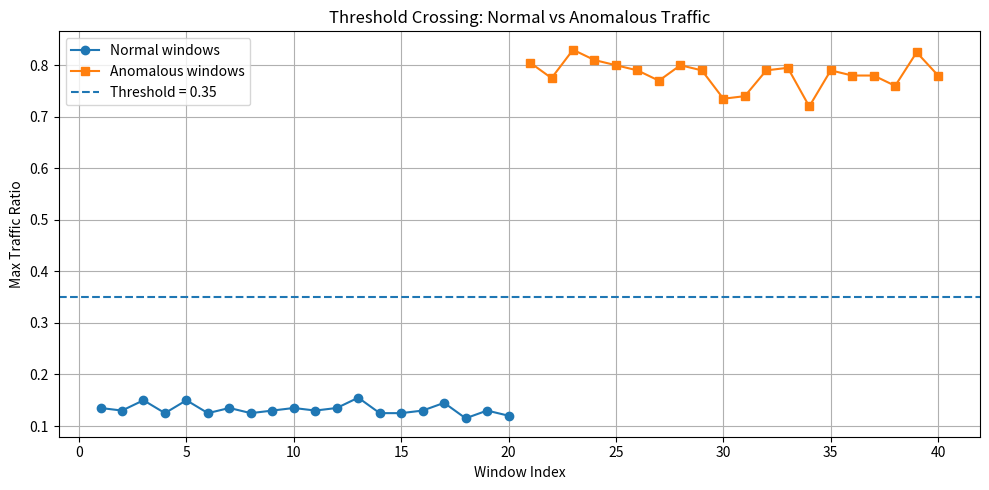
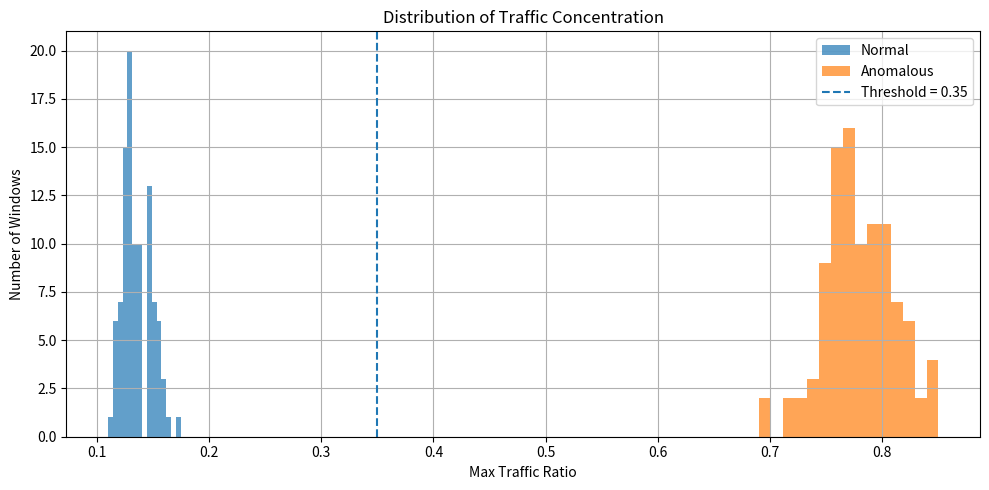
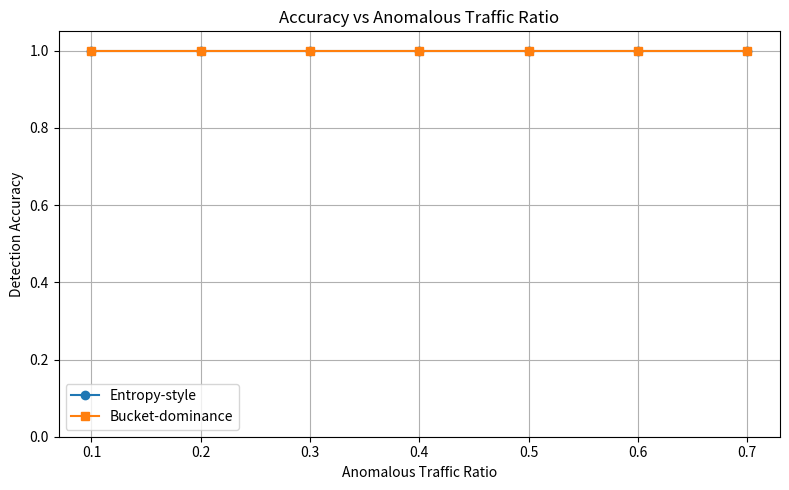
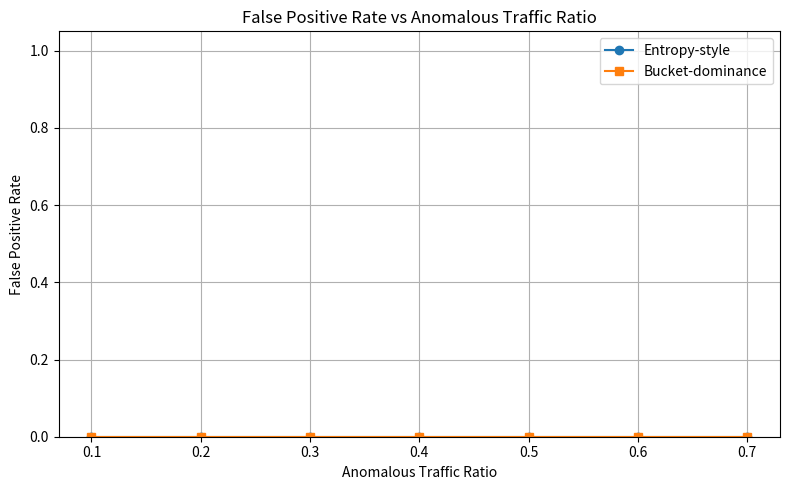
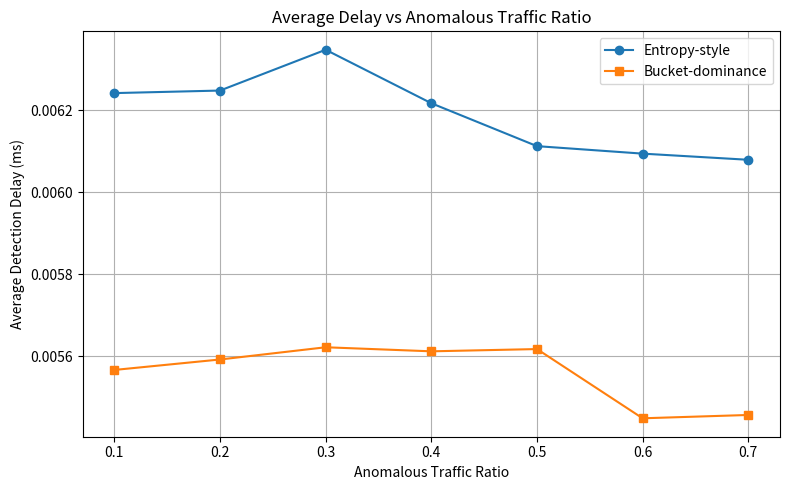
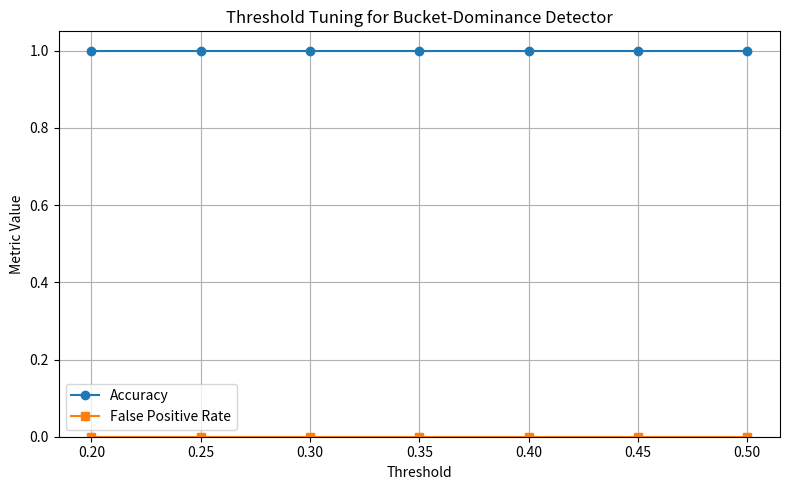
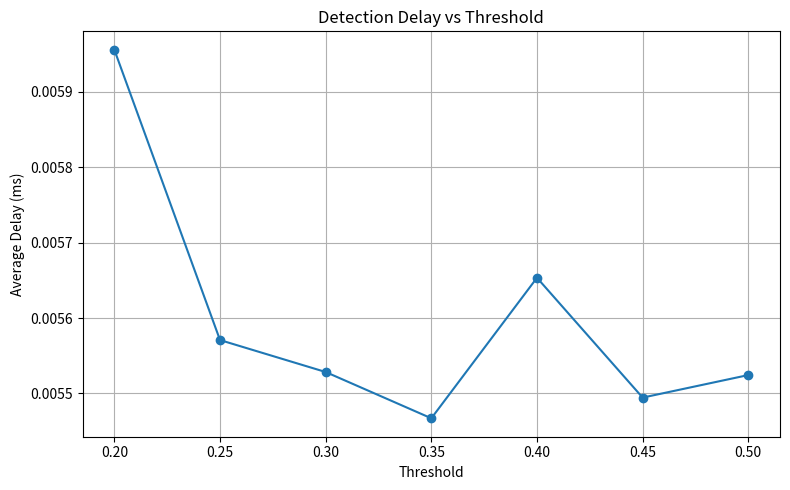

Here is the Python script that generated these plots, in order:
# Import the random module so the program can generate random values
import random

# Import the time module so the program can measure execution delay
import time

# Import Counter so we can count how many times each destination appears
from collections import Counter

# Import math so we can use log2() in the Shannon entropy formula
import math

# Import matplotlib so we can plot graphs
import matplotlib.pyplot as plt

# Fix the random seed so the same random results are produced each time
random.seed(42)

# ------------------------------------------------------------
# Core helpers
# ------------------------------------------------------------

# Define a function to compute Shannon entropy for a list of items
def shannon_entropy(items):
    # Count how many times each unique item appears
    counts = Counter(items)

    # Get total number of items in the list
    total = len(items)

    # Start entropy at 0.0
    entropy = 0.0

    # Loop through each count value in the frequency table
    for c in counts.values():
        # Compute probability of this item
        p = c / total

        # Add the Shannon entropy contribution: -p * log2(p)
        entropy -= p * math.log2(p)

    # Return final entropy value
    return entropy

# Define a function to compute the maximum traffic concentration ratio
def max_ratio(window):
    # Count occurrences of each destination in the traffic window
    counts = Counter(window)

    # Get total number of packets in the window
    total = len(window)

    # Return the largest count divided by the total packet count
    return max(counts.values()) / total

# ------------------------------------------------------------
# Traffic generation
# ------------------------------------------------------------

# Define a function to generate a normal traffic window
def generate_normal_window(num_packets=200, num_dsts=10):
    # Create a list of possible destination IP addresses
    destinations = [f"10.0.0.{i}" for i in range(1, num_dsts + 1)]

    # Generate packets by randomly choosing among normal destinations
    packets = [random.choice(destinations) for _ in range(num_packets)]

    # Return the packet list and label 0 for normal traffic
    return packets, 0  # 0 = normal

# Define a function to generate anomalous traffic
def generate_anomalous_window(num_packets=200, num_dsts=10, hot_prob=0.75):
    # Create a list of possible destination IP addresses
    destinations = [f"10.0.0.{i}" for i in range(1, num_dsts + 1)]

    # Select one destination to behave like a "hot" suspicious target
    hot_dst = "10.0.0.9"

    # Create an empty packet list
    packets = []

    # Loop once for each packet to be generated
    for _ in range(num_packets):
        # With probability hot_prob, send packet to the hot destination
        if random.random() < hot_prob:
            packets.append(hot_dst)
        else:
            # Otherwise choose a normal destination
            packets.append(random.choice(destinations))

    # Return the packet list and label 1 for anomaly
    return packets, 1  # 1 = anomaly

# Define a function to build a full dataset of normal + anomalous windows
def generate_dataset(num_windows=100, anomaly_ratio=0.5, num_packets=200):
    # Create an empty list to store all windows
    data = []

    # Compute how many anomalous windows to create
    num_anom = int(num_windows * anomaly_ratio)

    # Compute how many normal windows to create
    num_norm = num_windows - num_anom

    # Generate all normal windows
    for _ in range(num_norm):
        # Append one normal window to the dataset
        data.append(generate_normal_window(num_packets=num_packets))

    # Generate all anomalous windows
    for _ in range(num_anom):
        # Append one anomalous window to the dataset
        data.append(generate_anomalous_window(num_packets=num_packets))

    # Shuffle the dataset so normal and anomaly samples are mixed
    random.shuffle(data)

    # Return the dataset
    return data

# ------------------------------------------------------------
# Detection methods
# ------------------------------------------------------------

# Define an entropy-based detector
def detect_entropy(window, baseline_entropy, alpha):
    # Compute the entropy of the current traffic window
    current_entropy = shannon_entropy(window)

    # If entropy differs from the baseline by more than alpha, flag anomaly
    return 1 if abs(current_entropy - baseline_entropy) > alpha else 0

# Define a detector based on whether one destination dominates the window
def detect_bucket_dominance(window, threshold=0.35):
    # Compute the maximum destination ratio
    mr = max_ratio(window)

    # If one destination exceeds threshold, flag anomaly
    return 1 if mr > threshold else 0

# ------------------------------------------------------------
# Metrics
# ------------------------------------------------------------

# Define a function to compute evaluation metrics
def compute_metrics(y_true, y_pred, delays_ms):
    # Initialize confusion matrix values
    tp = tn = fp = fn = 0

    # Loop through ground-truth labels and predictions together
    for t, p in zip(y_true, y_pred):
        # True positive: predicted anomaly and it was anomaly
        if p == 1 and t == 1:
            tp += 1
        # True negative: predicted normal and it was normal
        elif p == 0 and t == 0:
            tn += 1
        # False positive: predicted anomaly but it was normal
        elif p == 1 and t == 0:
            fp += 1
        # Otherwise it is a false negative
        else:
            fn += 1

    # Total number of evaluated samples
    total = tp + tn + fp + fn

    # Compute accuracy safely
    accuracy = (tp + tn) / total if total else 0.0

    # Compute false positive rate safely
    fpr = fp / (fp + tn) if (fp + tn) else 0.0

    # Compute false negative rate safely
    fnr = fn / (fn + tp) if (fn + tp) else 0.0

    # Compute average delay safely
    avg_delay = sum(delays_ms) / len(delays_ms) if delays_ms else 0.0

    # Return all metrics in a dictionary
    return {
        "tp": tp,
        "tn": tn,
        "fp": fp,
        "fn": fn,
        "accuracy": accuracy,
        "false_positive_rate": fpr,
        "false_negative_rate": fnr,
        "avg_delay_ms": avg_delay,
    }

# Define a function to evaluate one detection method on a dataset
def evaluate_method(dataset, method_name, **kwargs):
    # Store ground-truth labels here
    y_true = []

    # Store predicted labels here
    y_pred = []

    # Store execution delay for each window here
    delays_ms = []

    # Loop through each traffic window and its label
    for window, label in dataset:
        # Record start time before detection
        start = time.perf_counter()

        # If user selected entropy detector
        if method_name == "entropy":
            # Run entropy detector using provided baseline and alpha
            pred = detect_entropy(window, kwargs["baseline_entropy"], kwargs["alpha"])

        # If user selected bucket-dominance detector
        elif method_name == "bucket":
            # Run bucket-dominance detector using provided threshold
            pred = detect_bucket_dominance(window, kwargs["threshold"])

        # If method name is unknown, stop with an error
        else:
            raise ValueError("Unknown method")

        # Record end time after detection
        end = time.perf_counter()

        # Save the true label
        y_true.append(label)

        # Save the predicted label
        y_pred.append(pred)

        # Save the detection delay in milliseconds
        delays_ms.append((end - start) * 1000.0)

    # Return computed performance metrics
    return compute_metrics(y_true, y_pred, delays_ms)

# Define a function to estimate a baseline entropy from normal traffic
def baseline_entropy_from_normal(num_samples=50, num_packets=200):
    # Create a list to store entropy values from normal windows
    entropies = []

    # Generate many normal windows to estimate a stable baseline
    for _ in range(num_samples):
        # Generate one normal traffic window
        window, _ = generate_normal_window(num_packets=num_packets)

        # Compute and store its entropy
        entropies.append(shannon_entropy(window))

    # Return the average entropy of those normal windows
    return sum(entropies) / len(entropies)

# ------------------------------------------------------------
# Refined visualization helpers
# ------------------------------------------------------------

# Define a function to visualize threshold behavior window by window
def plot_window_threshold_behavior(num_windows=40, num_packets=200, threshold=0.35):
    # Store traffic windows
    windows = []

    # Store labels for each window
    labels = []

    # Store max-ratio values for each window
    ratios = []

    # Generate first half as normal traffic
    for _ in range(num_windows // 2):
        # Create one normal window and its label
        w, l = generate_normal_window(num_packets=num_packets)

        # Save the window
        windows.append(w)

        # Save its label
        labels.append(l)

        # Save its max traffic ratio
        ratios.append(max_ratio(w))

    # Generate second half as anomalous traffic
    for _ in range(num_windows // 2):
        # Create one anomalous window and its label
        w, l = generate_anomalous_window(num_packets=num_packets)

        # Save the window
        windows.append(w)

        # Save its label
        labels.append(l)

        # Save its max traffic ratio
        ratios.append(max_ratio(w))

    # Create x-axis indices from 1 to num_windows
    x = list(range(1, num_windows + 1))

    # Create a figure with specific size
    plt.figure(figsize=(10, 5))

    # Plot normal windows in the first half
    plt.plot(x[:num_windows // 2], ratios[:num_windows // 2], marker="o", label="Normal windows")

    # Plot anomalous windows in the second half
    plt.plot(x[num_windows // 2:], ratios[num_windows // 2:], marker="s", label="Anomalous windows")

    # Draw a horizontal line showing the detection threshold
    plt.axhline(y=threshold, linestyle="--", label=f"Threshold = {threshold:.2f}")

    # Label x-axis
    plt.xlabel("Window Index")

    # Label y-axis
    plt.ylabel("Max Traffic Ratio")

    # Set plot title
    plt.title("Threshold Crossing: Normal vs Anomalous Traffic")

    # Add grid lines
    plt.grid(True)

    # Show legend
    plt.legend()

    # Improve spacing
    plt.tight_layout()

    # Display the plot
    plt.show()

# Define a function to plot histograms of traffic concentration
def plot_distribution_histogram(num_samples=100, num_packets=200, threshold=0.35):
    # Store normal max-ratio values
    normal_ratios = []

    # Store anomaly max-ratio values
    anomaly_ratios = []

    # Loop to generate paired normal and anomaly samples
    for _ in range(num_samples):
        # Generate a normal window
        w, _ = generate_normal_window(num_packets=num_packets)

        # Compute and store its max ratio
        normal_ratios.append(max_ratio(w))

        # Generate an anomalous window
        w, _ = generate_anomalous_window(num_packets=num_packets)

        # Compute and store its max ratio
        anomaly_ratios.append(max_ratio(w))

    # Create figure
    plt.figure(figsize=(10, 5))

    # Plot histogram of normal ratios
    plt.hist(normal_ratios, bins=15, alpha=0.7, label="Normal")

    # Plot histogram of anomaly ratios
    plt.hist(anomaly_ratios, bins=15, alpha=0.7, label="Anomalous")

    # Draw threshold line
    plt.axvline(x=threshold, linestyle="--", label=f"Threshold = {threshold:.2f}")

    # Label x-axis
    plt.xlabel("Max Traffic Ratio")

    # Label y-axis
    plt.ylabel("Number of Windows")

    # Set title
    plt.title("Distribution of Traffic Concentration")

    # Add grid
    plt.grid(True)

    # Show legend
    plt.legend()

    # Improve spacing
    plt.tight_layout()

    # Display plot
    plt.show()

# Define a function to compare metrics as anomaly ratio changes
def plot_metrics_vs_anomaly_ratio():
    # Compute baseline entropy from normal traffic
    baseline_entropy = baseline_entropy_from_normal()

    # Define anomaly ratios to test
    anomaly_ratios = [0.1, 0.2, 0.3, 0.4, 0.5, 0.6, 0.7]

    # Store entropy-based accuracy values
    entropy_acc = []

    # Store bucket-based accuracy values
    bucket_acc = []

    # Store entropy-based delays
    entropy_delay = []

    # Store bucket-based delays
    bucket_delay = []

    # Store entropy-based false positive rates
    entropy_fpr = []

    # Store bucket-based false positive rates
    bucket_fpr = []

    # Loop through each anomaly ratio and evaluate both detectors
    for ratio in anomaly_ratios:
        # Generate a dataset with the current anomaly ratio
        dataset = generate_dataset(num_windows=200, anomaly_ratio=ratio, num_packets=200)

        # Evaluate entropy detector
        entropy_metrics = evaluate_method(
            dataset,
            "entropy",
            baseline_entropy=baseline_entropy,
            alpha=0.60
        )

        # Evaluate bucket-dominance detector
        bucket_metrics = evaluate_method(
            dataset,
            "bucket",
            threshold=0.35
        )

        # Save entropy accuracy
        entropy_acc.append(entropy_metrics["accuracy"])

        # Save bucket accuracy
        bucket_acc.append(bucket_metrics["accuracy"])

        # Save entropy delay
        entropy_delay.append(entropy_metrics["avg_delay_ms"])

        # Save bucket delay
        bucket_delay.append(bucket_metrics["avg_delay_ms"])

        # Save entropy false positive rate
        entropy_fpr.append(entropy_metrics["false_positive_rate"])

        # Save bucket false positive rate
        bucket_fpr.append(bucket_metrics["false_positive_rate"])

        # Print metrics for this anomaly ratio
        print(f"\nAnomaly ratio = {ratio:.1f}")
        print("Entropy-style metrics:", entropy_metrics)
        print("Bucket-style metrics :", bucket_metrics)

    # Plot accuracy comparison
    plt.figure(figsize=(8, 5))
    plt.plot(anomaly_ratios, entropy_acc, marker="o", label="Entropy-style")
    plt.plot(anomaly_ratios, bucket_acc, marker="s", label="Bucket-dominance")
    plt.xlabel("Anomalous Traffic Ratio")
    plt.ylabel("Detection Accuracy")
    plt.title("Accuracy vs Anomalous Traffic Ratio")
    plt.ylim(0.0, 1.05)
    plt.grid(True)
    plt.legend()
    plt.tight_layout()
    plt.show()

    # Plot false positive rate comparison
    plt.figure(figsize=(8, 5))
    plt.plot(anomaly_ratios, entropy_fpr, marker="o", label="Entropy-style")
    plt.plot(anomaly_ratios, bucket_fpr, marker="s", label="Bucket-dominance")
    plt.xlabel("Anomalous Traffic Ratio")
    plt.ylabel("False Positive Rate")
    plt.title("False Positive Rate vs Anomalous Traffic Ratio")
    plt.ylim(0.0, 1.05)
    plt.grid(True)
    plt.legend()
    plt.tight_layout()
    plt.show()

    # Plot delay comparison
    plt.figure(figsize=(8, 5))
    plt.plot(anomaly_ratios, entropy_delay, marker="o", label="Entropy-style")
    plt.plot(anomaly_ratios, bucket_delay, marker="s", label="Bucket-dominance")
    plt.xlabel("Anomalous Traffic Ratio")
    plt.ylabel("Average Detection Delay (ms)")
    plt.title("Average Delay vs Anomalous Traffic Ratio")
    plt.grid(True)
    plt.legend()
    plt.tight_layout()
    plt.show()

# Define a function to sweep threshold values for bucket detector
def plot_threshold_sweep():
    # Threshold values to test
    thresholds = [0.20, 0.25, 0.30, 0.35, 0.40, 0.45, 0.50]

    # Store accuracy values
    accs = []

    # Store false positive rates
    fprs = []

    # Store delays
    delays = []

    # Generate one fixed dataset for threshold comparison
    dataset = generate_dataset(num_windows=300, anomaly_ratio=0.5, num_packets=200)

    # Loop through each threshold
    for th in thresholds:
        # Evaluate bucket detector using this threshold
        metrics = evaluate_method(dataset, "bucket", threshold=th)

        # Save accuracy
        accs.append(metrics["accuracy"])

        # Save false positive rate
        fprs.append(metrics["false_positive_rate"])

        # Save average delay
        delays.append(metrics["avg_delay_ms"])

    # Plot accuracy and false positive rate
    plt.figure(figsize=(8, 5))
    plt.plot(thresholds, accs, marker="o", label="Accuracy")
    plt.plot(thresholds, fprs, marker="s", label="False Positive Rate")
    plt.xlabel("Threshold")
    plt.ylabel("Metric Value")
    plt.title("Threshold Tuning for Bucket-Dominance Detector")
    plt.ylim(0.0, 1.05)
    plt.grid(True)
    plt.legend()
    plt.tight_layout()
    plt.show()

    # Plot delay vs threshold
    plt.figure(figsize=(8, 5))
    plt.plot(thresholds, delays, marker="o")
    plt.xlabel("Threshold")
    plt.ylabel("Average Delay (ms)")
    plt.title("Detection Delay vs Threshold")
    plt.grid(True)
    plt.tight_layout()
    plt.show()

# ------------------------------------------------------------
# Main
# ------------------------------------------------------------

# Only run this block when the file is executed directly
if __name__ == "__main__":
    # Plot normal vs anomalous threshold crossing behavior
    plot_window_threshold_behavior(num_windows=40, num_packets=200, threshold=0.35)

    # Plot histograms of normal vs anomalous traffic concentration
    plot_distribution_histogram(num_samples=100, num_packets=200, threshold=0.35)

    # Plot performance metrics as anomaly ratio changes
    plot_metrics_vs_anomaly_ratio()

    # Plot performance as threshold changes
    plot_threshold_sweep()
